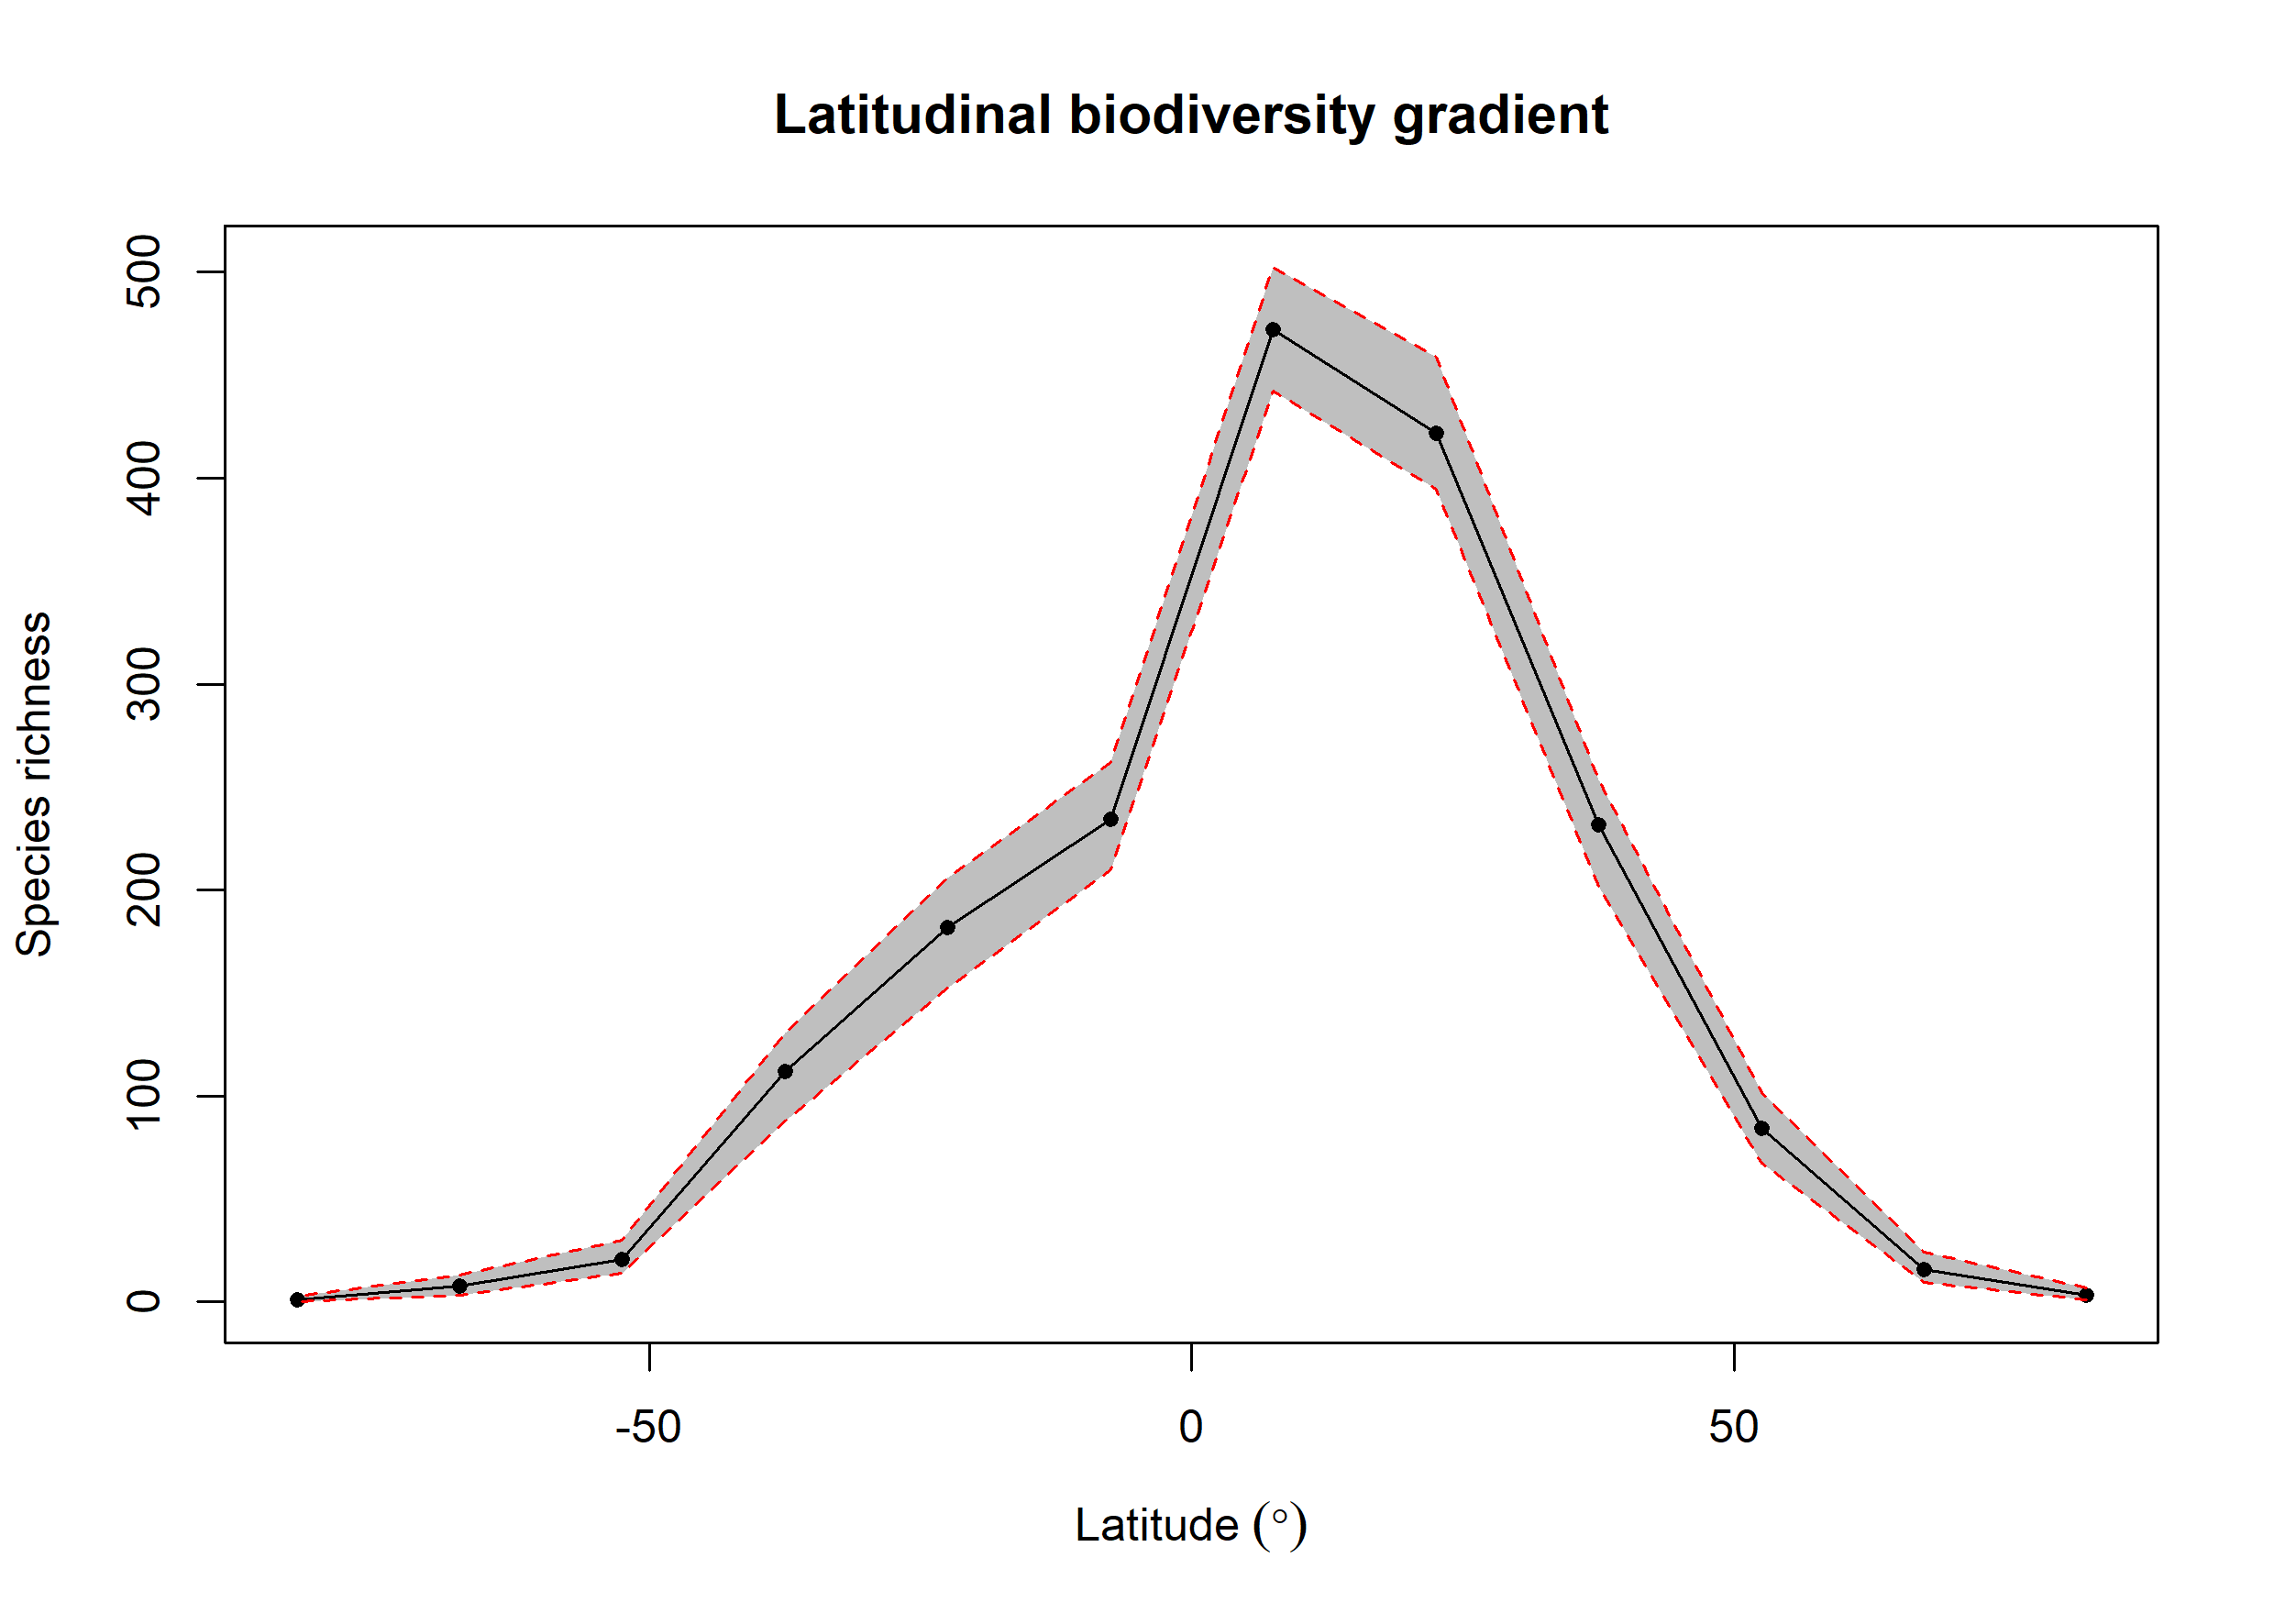

The data file committed next to this chart (first rows):
bin, max, min, mid, hemisphere, mean_richness, CI.Lower, CI.Upper
1, 90, 75, 82.5, N, 3.38, 1, 7
2, 75, 60, 67.5, N, 15.86, 9.475, 24
3, 60, 45, 52.5, N, 84.3, 67.47, 101.6
4, 45, 30, 37.5, N, 231.8, 202, 253.5
5, 30, 15, 22.5, N, 421.6, 394.5, 458.6
6, 15, 0, 7.5, N, 471.9, 442.4, 502.5
7, 0, -15, -7.5, S, 234.4, 209.9, 262
8, -15, -30, -22.5, S, 181.9, 152.5, 205.7
9, -30, -45, -37.5, S, 111.8, 88, 130.5
10, -45, -60, -52.5, S, 20.54, 14, 30
11, -60, -75, -67.5, S, 7.52, 3.475, 13
12, -75, -90, -82.5, S, 0.9, 0, 3
